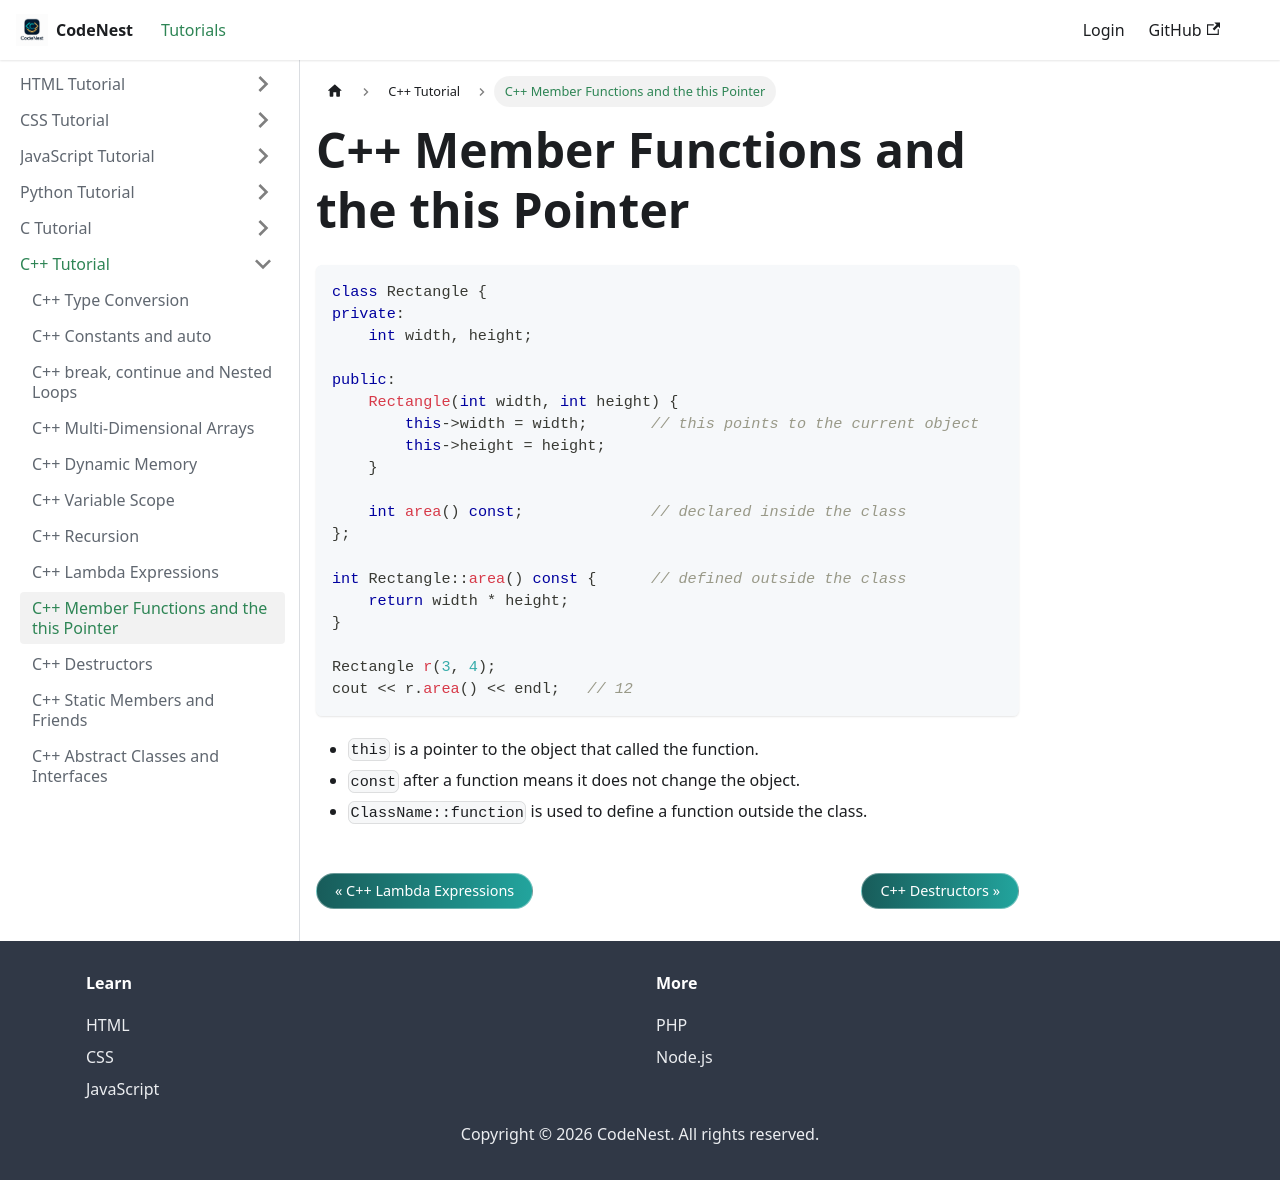

repository: adnankhan112/codenest · page: docs/cpp/this-pointer.html · generator: docusaurus

---
title: C++ Member Functions and the this Pointer
sidebar_position: 19.5
---

# C++ Member Functions and the this Pointer

```cpp
class Rectangle {
private:
    int width, height;

public:
    Rectangle(int width, int height) {
        this->width = width;       // this points to the current object
        this->height = height;
    }

    int area() const;              // declared inside the class
};

int Rectangle::area() const {      // defined outside the class
    return width * height;
}

Rectangle r(3, 4);
cout << r.area() << endl;   // 12
```

- `this` is a pointer to the object that called the function.
- `const` after a function means it does not change the object.
- `ClassName::function` is used to define a function outside the class.
